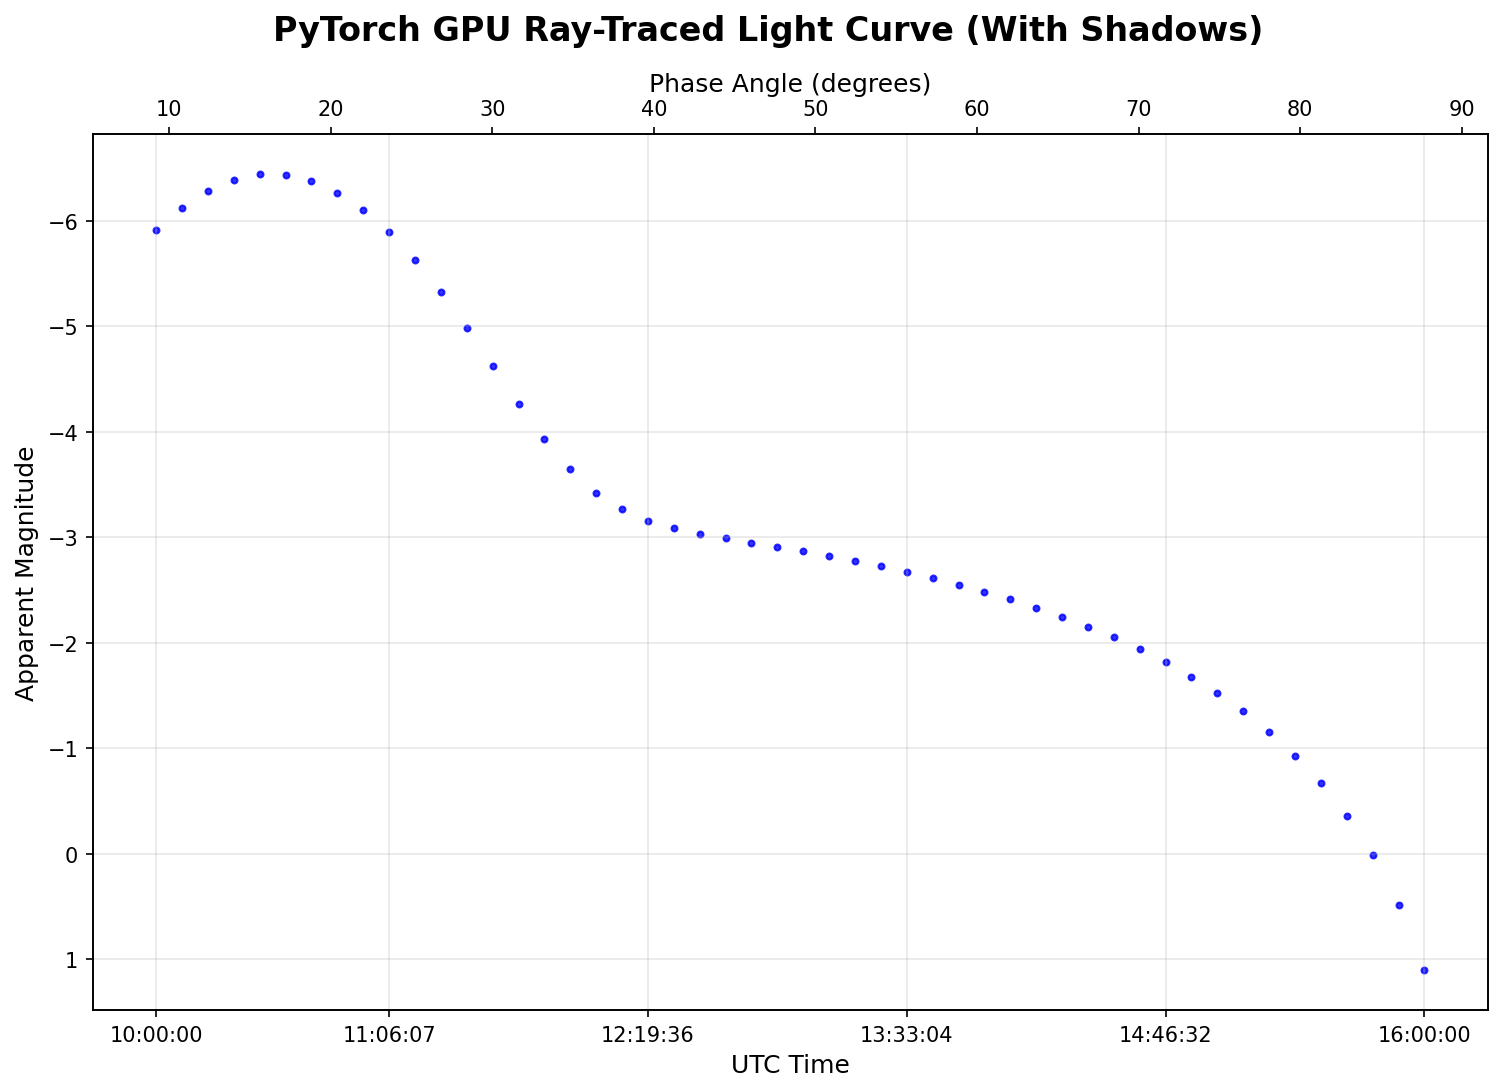

The file beside this chart, header and first rows:
UTC_Time, ET_Seconds, Hours_Since_Start, Apparent_Magnitude, Phase_Angle_Deg, Observer_Distance_1000km
2020 FEB 05 10:00:00, 634168869, 0.0, -5.908, 9.196, 38.64
2020 FEB 05 10:07:21, 634169310, 0.1224, -6.122, 9.443, 38.64
2020 FEB 05 10:14:42, 634169751, 0.2449, -6.285, 10.01, 38.65
2020 FEB 05 10:22:02, 634170192, 0.3673, -6.391, 10.83, 38.65
2020 FEB 05 10:29:23, 634170632, 0.4898, -6.445, 11.87, 38.65
2020 FEB 05 10:36:44, 634171073, 0.6122, -6.434, 13.07, 38.65
2020 FEB 05 10:44:05, 634171514, 0.7347, -6.373, 14.39, 38.65
2020 FEB 05 10:51:26, 634171955, 0.8571, -6.265, 15.8, 38.65
2020 FEB 05 10:58:47, 634172396, 0.9796, -6.1, 17.28, 38.65
2020 FEB 05 11:06:07, 634172837, 1.102, -5.892, 18.81, 38.65
2020 FEB 05 11:13:28, 634173277, 1.224, -5.629, 20.38, 38.65
2020 FEB 05 11:20:49, 634173718, 1.347, -5.327, 21.99, 38.66
2020 FEB 05 11:28:10, 634174159, 1.469, -4.985, 23.61, 38.66
2020 FEB 05 11:35:31, 634174600, 1.592, -4.619, 25.26, 38.66
2020 FEB 05 11:42:51, 634175041, 1.714, -4.267, 26.92, 38.66
2020 FEB 05 11:50:12, 634175481, 1.837, -3.931, 28.6, 38.66
2020 FEB 05 11:57:33, 634175922, 1.959, -3.648, 30.29, 38.66
2020 FEB 05 12:04:54, 634176363, 2.082, -3.423, 31.98, 38.66
2020 FEB 05 12:12:15, 634176804, 2.204, -3.267, 33.69, 38.66
2020 FEB 05 12:19:36, 634177245, 2.327, -3.158, 35.4, 38.66
2020 FEB 05 12:26:56, 634177686, 2.449, -3.084, 37.12, 38.66
2020 FEB 05 12:34:17, 634178126, 2.571, -3.033, 38.84, 38.66
2020 FEB 05 12:41:38, 634178567, 2.694, -2.989, 40.57, 38.66
2020 FEB 05 12:48:59, 634179008, 2.816, -2.948, 42.3, 38.65
2020 FEB 05 12:56:20, 634179449, 2.939, -2.911, 44.03, 38.65
2020 FEB 05 13:03:40, 634179890, 3.061, -2.868, 45.77, 38.65
2020 FEB 05 13:11:01, 634180330, 3.184, -2.823, 47.51, 38.65
2020 FEB 05 13:18:22, 634180771, 3.306, -2.776, 49.25, 38.65
2020 FEB 05 13:25:43, 634181212, 3.429, -2.724, 50.99, 38.65
2020 FEB 05 13:33:04, 634181653, 3.551, -2.669, 52.73, 38.65
2020 FEB 05 13:40:24, 634182094, 3.673, -2.612, 54.48, 38.65
2020 FEB 05 13:47:45, 634182534, 3.796, -2.55, 56.23, 38.65
2020 FEB 05 13:55:06, 634182975, 3.918, -2.484, 57.97, 38.64
2020 FEB 05 14:02:27, 634183416, 4.041, -2.41, 59.72, 38.64
2020 FEB 05 14:09:48, 634183857, 4.163, -2.331, 61.47, 38.64
2020 FEB 05 14:17:09, 634184298, 4.286, -2.246, 63.22, 38.64
2020 FEB 05 14:24:29, 634184739, 4.408, -2.153, 64.97, 38.64
2020 FEB 05 14:31:50, 634185179, 4.531, -2.05, 66.72, 38.63
2020 FEB 05 14:39:11, 634185620, 4.653, -1.938, 68.47, 38.63
2020 FEB 05 14:46:32, 634186061, 4.776, -1.814, 70.22, 38.63
2020 FEB 05 14:53:53, 634186502, 4.898, -1.677, 71.97, 38.63
2020 FEB 05 15:01:13, 634186943, 5.02, -1.523, 73.72, 38.62
2020 FEB 05 15:08:34, 634187383, 5.143, -1.35, 75.47, 38.62
2020 FEB 05 15:15:55, 634187824, 5.265, -1.155, 77.21, 38.62
2020 FEB 05 15:23:16, 634188265, 5.388, -0.9304, 78.96, 38.61
2020 FEB 05 15:30:37, 634188706, 5.51, -0.6697, 80.71, 38.61
2020 FEB 05 15:37:58, 634189147, 5.633, -0.3607, 82.46, 38.61
2020 FEB 05 15:45:18, 634189588, 5.755, 0.01342, 84.2, 38.6
2020 FEB 05 15:52:39, 634190028, 5.878, 0.4833, 85.95, 38.6
2020 FEB 05 16:00:00, 634190469, 6, 1.106, 87.69, 38.6
